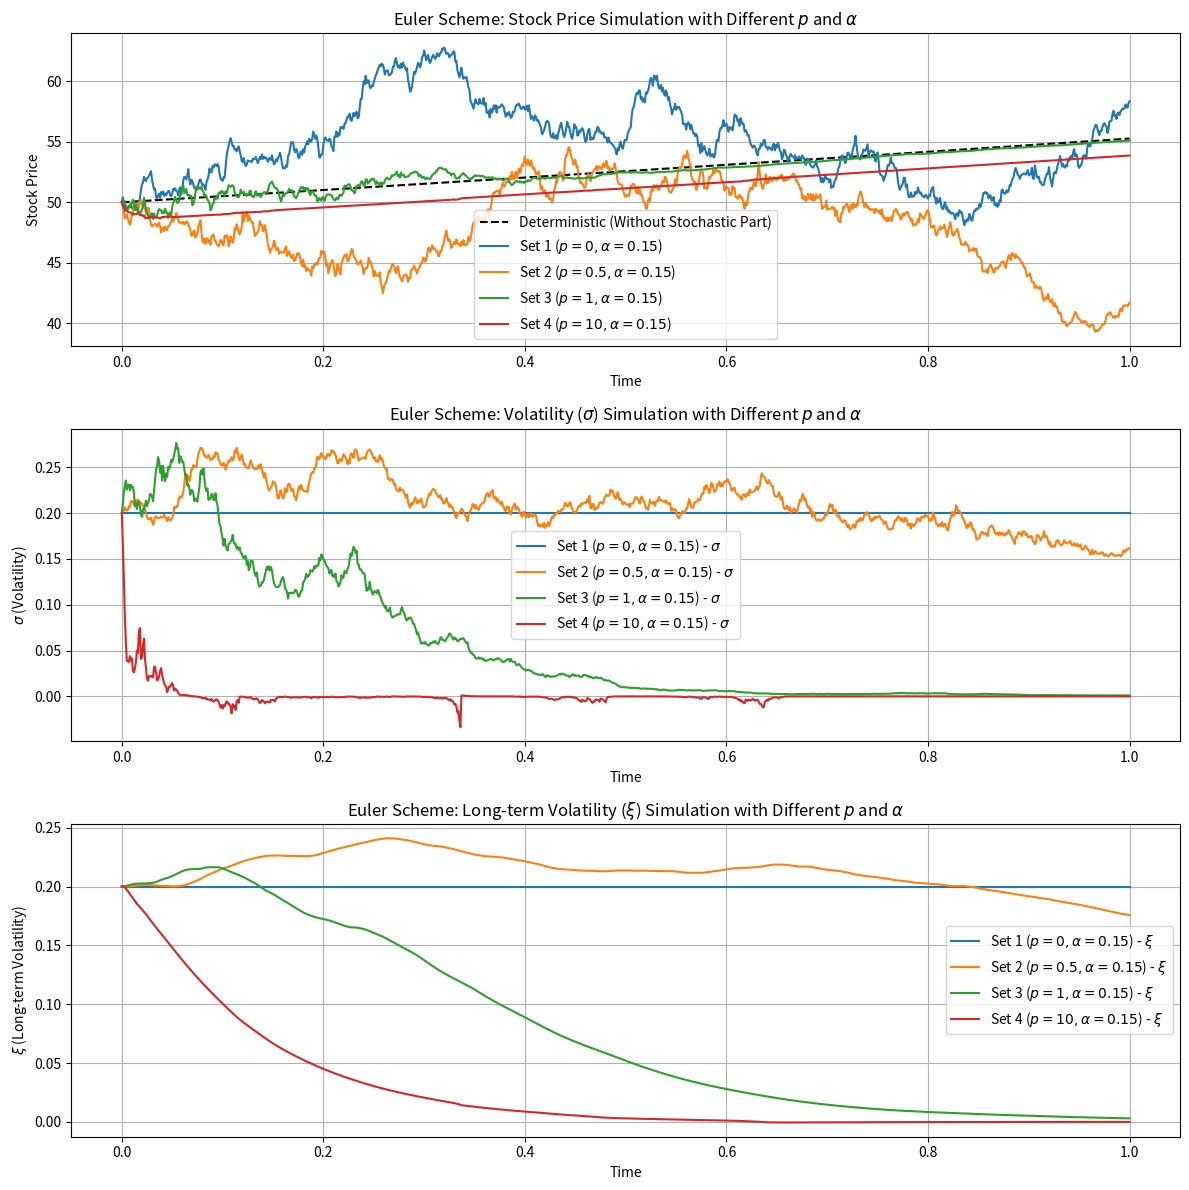

This figure's Python source:
import numpy as np
import matplotlib.pyplot as plt

# Parameters
mu = 0.10   # Drift coefficient
S0 = 50.0   # Initial stock price
sigma0 = 0.20  # Initial volatility
xi0 = 0.20   # Initial long-term volatility
T = 1.0     # Total time
N = 1000    # Number of time steps
dt = T / N   # Time step

# Values for p and alpha
p_values = [0, 0.5, 1, 10]
alpha_values = [0.15, 0.15, 0.15, 0.15]

# Arrays to store results
t_values = np.linspace(0, T, N+1)
S_values_sets = []
sigma_values_sets = []
xi_values_sets = []

# Simulation for different p and alpha values
for i in range(len(p_values)):
    S_values = np.zeros(N+1)
    sigma_values = np.zeros(N+1)
    xi_values = np.zeros(N+1)

    S_values[0] = S0
    sigma_values[0] = sigma0
    xi_values[0] = xi0

    for j in range(1, N+1):
        epsilon1 = np.random.normal(0, 1)
        epsilon2 = np.random.normal(0, 1)

        # Stochastic part for stock price
        S_values[j] = S_values[j-1] + mu * S_values[j-1] * dt + sigma_values[j-1] * S_values[j-1] * np.sqrt(dt) * epsilon1 + p_values[i] * sigma_values[j-1] * np.sqrt(dt) * epsilon2

        # Stochastic part for volatility (sigma) and long-term volatility (xi)
        sigma_values[j] = sigma_values[j-1] + (sigma_values[j-1] - xi_values[j-1]) * dt + p_values[i] * sigma_values[j-1] * np.sqrt(dt) * epsilon2
        xi_values[j] = xi_values[j-1] + (sigma_values[j-1] - xi_values[j-1]) * dt + dt / alpha_values[i] * (sigma_values[j-1] - xi_values[j-1])

    S_values_sets.append(S_values)
    sigma_values_sets.append(sigma_values)
    xi_values_sets.append(xi_values)

# Plot the results
plt.figure(figsize=(12, 12))

# Plot deterministic part without stochastic component for stock price
plt.subplot(3, 1, 1)
S_deterministic = S0 * np.exp(mu * t_values)
plt.plot(t_values, S_deterministic, label='Deterministic (Without Stochastic Part)', color='black', linestyle='--')
for i in range(len(p_values)):
    plt.plot(t_values, S_values_sets[i], label=f'Set {i+1} ($p={p_values[i]}, \\alpha={alpha_values[i]}$)')
plt.xlabel('Time')
plt.ylabel('Stock Price')
plt.title('Euler Scheme: Stock Price Simulation with Different $p$ and $\\alpha$')
plt.legend()
plt.grid(True)

# Plot stochastic simulations for volatility (sigma) and long-term volatility (xi)
plt.subplot(3, 1, 2)
for i in range(len(p_values)):
    plt.plot(t_values, sigma_values_sets[i], label=f'Set {i+1} ($p={p_values[i]}, \\alpha={alpha_values[i]}$) - $\\sigma$')
plt.xlabel('Time')
plt.ylabel('$\\sigma$ (Volatility)')
plt.title('Euler Scheme: Volatility ($\\sigma$) Simulation with Different $p$ and $\\alpha$')
plt.legend()
plt.grid(True)

# Plot stochastic simulations for long-term volatility (xi)
plt.subplot(3, 1, 3)
for i in range(len(p_values)):
    plt.plot(t_values, xi_values_sets[i], label=f'Set {i+1} ($p={p_values[i]}, \\alpha={alpha_values[i]}$) - $\\xi$')
plt.xlabel('Time')
plt.ylabel('$\\xi$ (Long-term Volatility)')
plt.title('Euler Scheme: Long-term Volatility ($\\xi$) Simulation with Different $p$ and $\\alpha$')
plt.legend()
plt.grid(True)

plt.tight_layout()
plt.show()
